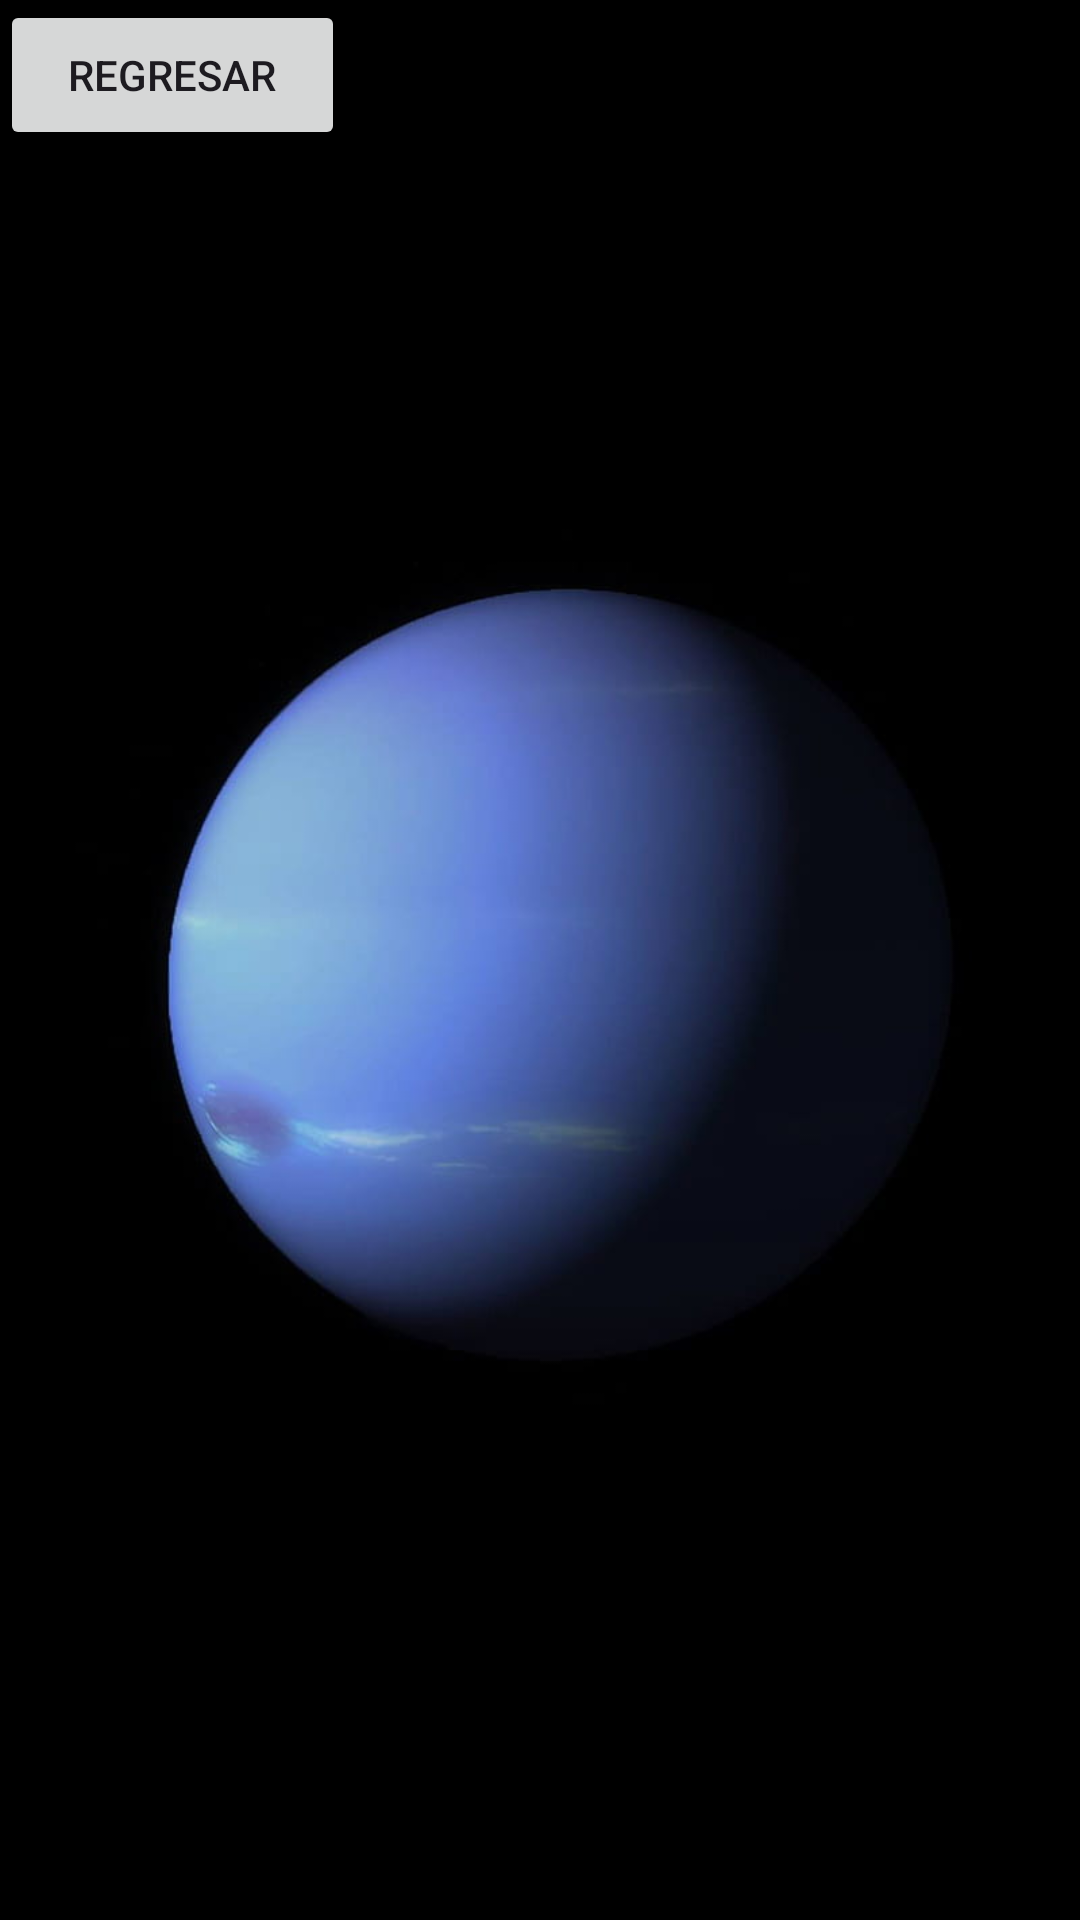

This screen was rendered from an Android layout file. Write that file and the resources it references.
<!-- AndroidManifest.xml: activity theme Theme.MenuGalaxia -->
<!-- res/layout/activity_neptuno.xml -->
<?xml version="1.0" encoding="utf-8"?>
<androidx.constraintlayout.widget.ConstraintLayout xmlns:android="http://schemas.android.com/apk/res/android"
    xmlns:app="http://schemas.android.com/apk/res-auto"
    xmlns:tools="http://schemas.android.com/tools"
    android:id="@+id/main"
    android:layout_width="match_parent"
    android:layout_height="match_parent"
    tools:context=".NeptunoActivity">
    <ImageView
        android:id="@+id/imageView2"
        android:layout_width="wrap_content"
        android:layout_height="wrap_content"
        android:contentDescription="@string/bottom_sheet_behavior"
        app:layout_constraintStart_toStartOf="parent"
        app:layout_constraintTop_toTopOf="parent"
        app:srcCompat="@drawable/neptuno" />

    <Button
        android:id="@+id/btnRegresar"
        android:layout_width="115dp"
        android:layout_height="50dp"
        android:text="Regresar"
        app:layout_constraintStart_toStartOf="parent"
        app:layout_constraintTop_toTopOf="parent" />
</androidx.constraintlayout.widget.ConstraintLayout>
<!-- resources referenced by this layout -->
<resources>
  <!-- drawable neptuno: jpg bitmap (drawable, 17643 bytes) -->
  <style name="Theme.MenuGalaxia" parent="Base.Theme.MenuGalaxia" />
  <style name="Base.Theme.MenuGalaxia" parent="Theme.Material3.DayNight.NoActionBar">
          
          
      </style>
</resources>
